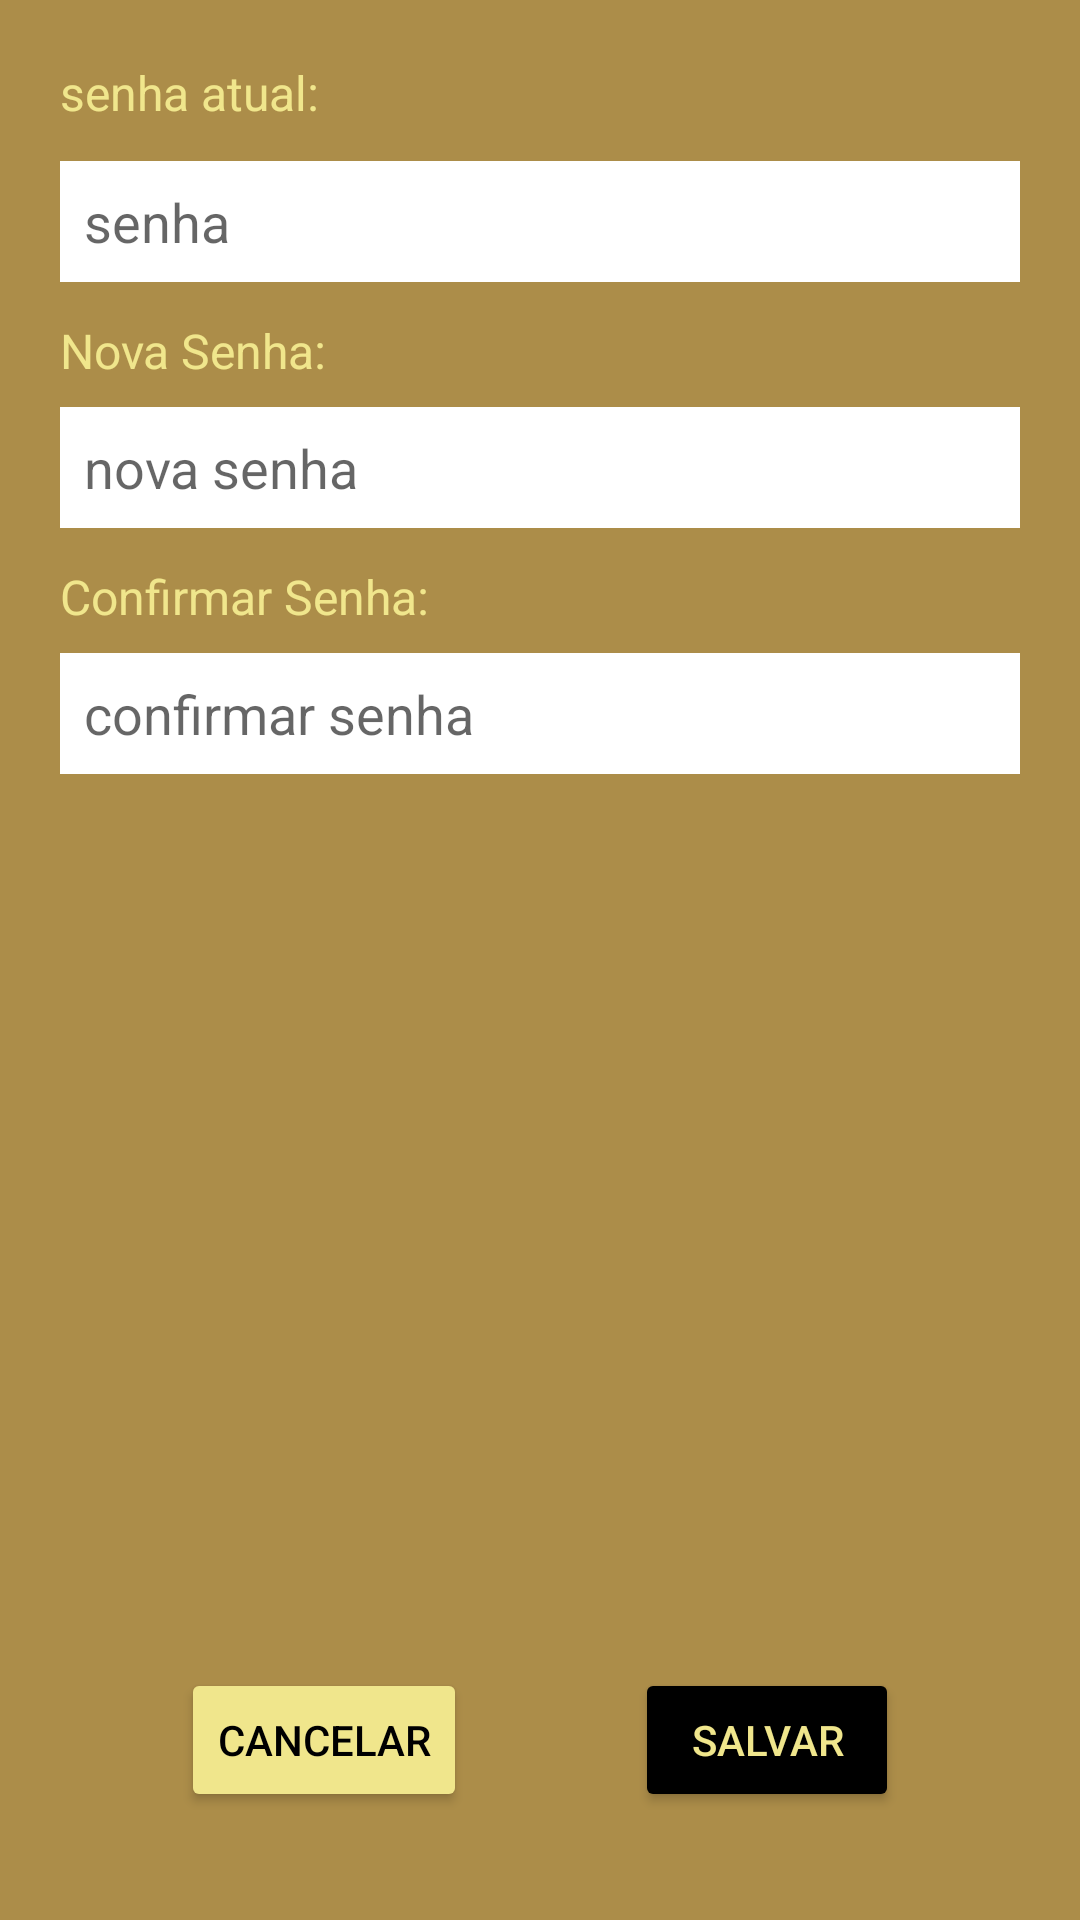

Reconstruct the res/layout file that produces this screen, plus the resources it refers to.
<!-- AndroidManifest.xml: application theme Theme.SoPerito -->
<!-- res/layout/activity_seguranca_config.xml -->
<?xml version="1.0" encoding="utf-8"?>
<androidx.constraintlayout.widget.ConstraintLayout xmlns:android="http://schemas.android.com/apk/res/android"
    xmlns:app="http://schemas.android.com/apk/res-auto"
    xmlns:tools="http://schemas.android.com/tools"
    android:layout_width="match_parent"
    android:layout_height="match_parent"
    android:background="@color/marrom"
    android:padding="20dp"
    tools:context=".view.usuario.SegurancaConfigActivity">

    <TextView
        android:id="@+id/text_senha_antiga"
        android:layout_width="wrap_content"
        android:layout_height="wrap_content"
        android:text="senha atual:"
        android:textColor="@color/gold"
        android:textSize="16dp"
        app:layout_constraintTop_toTopOf="parent"
        app:layout_constraintStart_toStartOf="parent"
        app:layout_constraintBottom_toTopOf="@id/edit_email"
        />

    <EditText
        android:id="@+id/edit_senha_antiga"
        android:layout_width="0dp"
        android:layout_height="wrap_content"
        android:hint="senha"
        android:background="#fff"
        android:layout_marginTop="12sp"
        android:padding="8dp"
        android:inputType="textPassword"
        app:layout_constraintTop_toBottomOf="@+id/text_senha_antiga"
        app:layout_constraintStart_toStartOf="parent"
        app:layout_constraintEnd_toEndOf="parent"
        />

    <TextView
        android:id="@+id/text_senha_nova"
        android:layout_width="wrap_content"
        android:layout_height="wrap_content"
        android:text="Nova Senha:"
        android:textColor="@color/gold"
        android:textSize="16dp"
        android:layout_marginTop="12sp"
        app:layout_constraintTop_toBottomOf="@+id/edit_senha_antiga"
        app:layout_constraintStart_toStartOf="parent"
        app:layout_constraintBottom_toTopOf="@id/edit_password"
        />

    <EditText
        android:id="@+id/edit_senha_nova"
        android:layout_width="0dp"
        android:layout_height="wrap_content"
        android:layout_marginTop="8dp"
        android:background="#fff"
        android:padding="8dp"
        android:hint="nova senha"
        android:inputType="textPassword"
        app:layout_constraintTop_toBottomOf="@id/text_senha_nova"
        app:layout_constraintStart_toStartOf="parent"
        app:layout_constraintEnd_toEndOf="parent"
        />

    <TextView
    android:id="@+id/text_senha_confirm"
    android:layout_width="wrap_content"
    android:layout_height="wrap_content"
    android:text="Confirmar Senha:"
    android:textColor="@color/gold"
    android:textSize="16dp"
    android:layout_marginTop="12sp"
    app:layout_constraintTop_toBottomOf="@+id/edit_senha_nova"
    app:layout_constraintStart_toStartOf="parent"
    app:layout_constraintBottom_toTopOf="@id/edit_password"
    />

    <EditText
        android:id="@+id/edit_senha_confirm"
        android:layout_width="0dp"
        android:layout_height="wrap_content"
        android:layout_marginTop="8dp"
        android:background="#fff"
        android:padding="8dp"
        android:hint="confirmar senha"
        android:inputType="textPassword"
        app:layout_constraintTop_toBottomOf="@id/text_senha_confirm"
        app:layout_constraintStart_toStartOf="parent"
        app:layout_constraintEnd_toEndOf="parent"
        />

    <Button
        android:id="@+id/btn_cancelar"
        android:layout_width="wrap_content"
        android:layout_height="wrap_content"
        android:text="cancelar"
        android:textAllCaps="true"
        android:textColor="@color/black"
        android:backgroundTint="@color/gold"
        android:layout_margin="16dp"
        app:layout_constraintStart_toStartOf="parent"
        app:layout_constraintEnd_toStartOf="@+id/btn_salvar"
        app:layout_constraintBottom_toBottomOf="parent"/>

    <Button
        android:id="@+id/btn_salvar"
        android:layout_width="wrap_content"
        android:layout_height="wrap_content"
        android:text="salvar"
        android:textAllCaps="true"
        android:textColor="@color/gold"
        android:backgroundTint="@color/black"
        android:layout_margin="16dp"
        app:layout_constraintStart_toEndOf="@+id/btn_cancelar"
        app:layout_constraintEnd_toEndOf="parent"
        app:layout_constraintBottom_toBottomOf="parent" />


</androidx.constraintlayout.widget.ConstraintLayout>
<!-- resources referenced by this layout -->
<resources>
  <color name="black">#FF000000</color>
  <color name="gold">#F0E68C</color>
  <color name="marrom">#AC8D49</color>
  <style name="Theme.SoPerito" parent="Theme.MaterialComponents.DayNight.DarkActionBar">
          
          <item name="colorPrimary">@color/purple_500</item>
          <item name="colorPrimaryVariant">@color/purple_700</item>
          <item name="colorOnPrimary">@color/white</item>
          
          <item name="colorSecondary">@color/teal_200</item>
          <item name="colorSecondaryVariant">@color/teal_700</item>
          <item name="colorOnSecondary">@color/black</item>
          
          <item name="android:statusBarColor" tools:targetApi="l">?attr/colorPrimaryVariant</item>
          
      </style>
  <color name="purple_500">#FF6200EE</color>
  <color name="purple_700">#FF3700B3</color>
  <color name="white">#FFFFFFFF</color>
  <color name="teal_200">#FF03DAC5</color>
  <color name="teal_700">#FF018786</color>
</resources>
